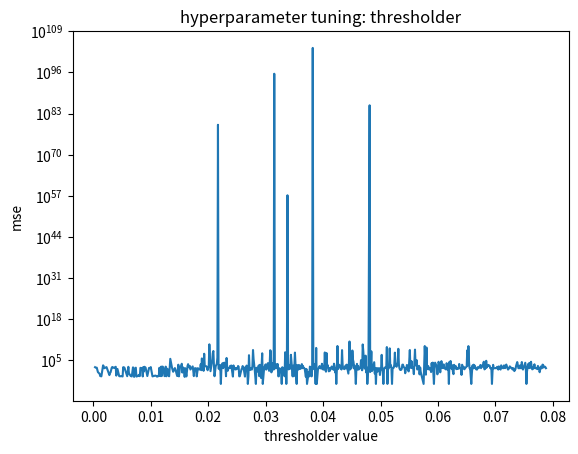

Source code (Python):
import numpy as np
import matplotlib.pyplot as plt
a = [759.8068765035736, 563.0893908872813, 536.8942082857419, 21.71872845962001, 6.007687187068841, 1.2269612603165383, 0.9810548632517612, 2947.778387788182, 1521.5216937176504, 348.5986230075354, 817.5280092043498, 2.4087041152656, 12.033861468026027, 17.614637191096268, 485.1359919597569, 883.9476221750101, 445.6275581156957, 1028.4510840316334, 1.7009979969315172, 217.8950989168751, 1.1904528527990217, 1.0295085017857126, 1.1258177384923322, 0.8957604176629015, 744.7687553388594, 400.90137844470814, 602.2316650579679, 196.58599425011462, 1.0788447052124974, 999.395353021827, 9.525696452980128, 1.2856023968769377, 0.9108754511250001, 647.8461756854061, 527.2384490914227, 0.665412504625425, 530.7959179407976, 0.8430301581054537, 1.3591917216370752, 2.814847352823834, 1.152800861800937, 1.2098230270899923, 479.41526858773125, 264.6829881265991, 452.3785002530622, 0.9130344154698672, 829.0404507095276, 31.329132425086335, 1020.3603369240278, 565.250510594281, 1.1926346433249897, 452.26110891477003, 400.7527890745184, 823.3311197982412, 7.874792169535975, 0.9493302219970614, 1.5095732571962723, 1.708340096102548, 1.2341306734102173, 0.7575147965678111, 1.049416088838618, 1.1842434045302335, 495.0731248445031, 1.1656079147498175, 1101.688653963316, 1.1489299709169276, 1177.4536876146326, 1077.6407710796627, 1.1383881155041526, 1131.9821042600113, 1.0328026431619814, 224.15835208274964, 247.14848889557356, 1.2469790192078631, 1.0467881070226157, 333787.9318043814, 499.3632211069649, 27.56328019738811, 71.88278756540939, 398.7249825017825, 121.16016961393065, 1.2295927752651579, 4648.15111045183, 0.9540171164778031, 951.8601531666422, 1479.7093107625112, 9169.1541380386, 15.44551633546378, 677.4421236240368, 448.16322670556417, 118.47709994104324, 0.6610692786189487, 359.1298512854938, 22.278868777153992, 0.920375448664879, 1734.2150749121652, 6975.671899898379, 1055.6110760886675, 653.4503914543978, 1936.5062771661426, 139.76108416301497, 1349.5270085763295, 54.89522547164708, 1.1591461274294899, 154.14498066565318, 375.69561744086593, 358.88012238992314, 320.1438756460176, 0.95946163756258, 378.22544171267015, 213.65336790682417, 136.80540923392147, 215.37177947605838, 6438.926470962257, 86.75613541071527, 445997.92072858027, 130.34933635014667, 782.8022312650695, 54.40042880926273, 13400966.6424193, 1737.138211607394, 1441.360009475209, 81.40104542699156, 493.41662166238126, 1950.1683115894075, 12727581040.73583, 42.12876561289067, 132966.18933318523, 21554313.10794376, 97218935.18700534, 2219.316302260446, 1.06954843329978, 1413.3815756741055, 9595.363222170205, 843985.411192745, 2.7647517567531e+79, 281.3036671220699, 206.79832360132377, 170.17928638091223, 3567.677991269858, 0.0039605042041829875, 422.7145165864905, 1255.943633871119, 14432.327385138675, 370.4462880796127, 21000.814071421348, 1578.7219268758859, 1.080364386740429, 624935.4937870642, 785.1885747656933, 55.471917915222505, 286.486929184125, 436.33437927058003, 1778.3637316607933, 542.2156331854387, 2659.8291178719187, 257.9308015761776, 0.8401019386775219, 2713.766393418635, 166.90241266300714, 532.3912360002336, 136.84485328844897, 350.79880007347754, 356.8998007870237, 265.42039471743533, 1797.9993426235485, 1081.3127877448217, 0.9775262743718535, 1.0484942699909334, 168.53254977815863, 351.9345433181081, 1747.7824435729597, 138.05802126741398, 0.8267150729991843, 999, 67.4858008558397, 2446.6151434201433, 135.68912467891258, 0.0039605042041829875, 0.9728220360771769, 4700632.620102999, 206.93261107852314, 96.8322685215939, 359.25406504704284, 136.07918048508418, 1982.5082522222406, 202288590.87206444, 261429.69780284265, 119.71521647355878, 0.734113159154377, 0.0039605042041829875, 482.9852197435081, 31.50194744817904, 479.8285292968762, 2653.6258915140456, 1.0634571090672806, 4285.974337932745, 241.02738724211414, 0.3052341935087354, 1224.9999007016727, 18675264.728683, 0.0039605042041829875, 67.95940586258264, 999, 5969.6691599459955, 129.6636795213437, 324.029668707138, 5323.006062781294, 14674.993485640978, 999, 53.41327087504456, 4615.935212789765, 173349756.2838049, 81141154.82340564, 18.146644159976997, 357.4996273863008, 15103.138225747482, 135.55112371817833, 3.681329816570314e+95, 2650.842616191383, 351.2895012778649, 356.71978889615576, 6376.580710210956, 579.4160383061043, 7172.301309241571, 1.009907541575966, 1.0257281727474918, 353.02454565058093, 252.84946495828763, 35.33473949266261, 19.1921005321576, 0.0039605042041829875, 733.9655171025778, 173.96754720947578, 143.86622777507804, 478.5560427471864, 1.0491266902264167, 39157507.265875906, 143.56032914951626, 0.0039605042041829875, 2950.9634843459944, 1.5157088748182461e+57, 2192.8736457587765, 153.2358820865688, 4075.3526902674316, 257.14422829006566, 6296360.753877811, 144.27425536870706, 0.979981287016931, 2323.907852387189, 1.0712801101244276, 1038.4021267011303, 31137506.463529374, 4513.484118440576, 0.6744569347206504, 0.0039605042041829875, 3474.0938579428134, 136.54443600905088, 141.8850795573256, 3900.604169292693, 219.87032667038156, 1321.890234866462, 258.5633387594983, 7279.186324794738, 357.7711299994361, 1988.1484438731568, 414.25623736292573, 418.2967540466085, 232.44561048227655, 0.7312682462636331, 208.7921434426175, 0.0039605042041829875, 25.464998069961652, 0.9597737292110545, 1159.8535292485446, 662.1371582765877, 631.9911262588788, 0.964039208651692, 138.1036138138668, 5.29728287145148e+103, 371.6930449697635, 224.66393566818633, 8101.539571451887, 825.5445180484304, 0.0039605042041829875, 918846039.0733955, 0.0039605042041829875, 136.533470703294, 1752.8089928392112, 435.7911887896754, 273.13712495546, 9217.17384381971, 142.18156283596434, 772.7298740891772, 138.1601576288959, 34149510.02072567, 376.1901008064643, 29.77377431117086, 23090760.318432152, 795.379800949765, 3418.8389202037515, 368.96316329239534, 36.28464958753482, 338.74546125308535, 55.86957840802238, 372.01900881495624, 361.0138238491263, 1268.1929590994346, 238.80311052648594, 357.64289622509864, 117.8075003144535, 9596.728849019788, 1567.1852070103314, 17.15452703217695, 291.43616692373587, 0.0039605042041829875, 141.46185538139162, 3754608261.0084686, 186.51839673084575, 356.8287644226311, 4449.057135328592, 2650.805312648344, 1542.9971852814217, 139.34081351943396, 186871045.2884604, 3736.1274739860974, 347.8564441243169, 247.00142169710165, 184.403648747675, 359.8110243317876, 2334.1592595443244, 314.35622295300965, 4910.679645285194, 7.310068356261605, 32491.1524635747, 99740271160.00412, 142.29872147573735, 16329.320256800915, 331.8037438467023, 2755.8587575324914, 140899393.61912397, 200230.03034892306, 32345.207446664142, 299.9796442335029, 2095.7161602787887, 41.475967983862176, 0.0039605042041829875, 354.0578078667188, 8592.212036350722, 143.61301110110256, 1809.3463352644683, 143.86903688737948, 432.6678210237467, 126377.99501002612, 3844.7709499826096, 80.35362724644705, 11622389769.456186, 86055525.1301019, 283.9270690703431, 454.220754157062, 3371635.0385740083, 17.936214113589596, 660.3769330303018, 0.0039605042041829875, 1041.9769435754422, 4.0024522943322804e+85, 22.641938896714212, 4474.301980575563, 76520998.55139124, 43.35473788136041, 91.94942351788093, 682.8496815892133, 28461.55736672644, 7.736683291675626, 304.32361762968526, 0.0039605042041829875, 358.4898056883745, 395.7161748650681, 31.517511577507268, 139.9694465978321, 369.8925375769018, 208.50193912877685, 2.6259916570851654, 397.31590571770033, 261.7649881952945, 6022176.958650596, 143.240984457364, 30.793402766287606, 0.0039605042041829875, 139.0073043577697, 558.362549107939, 371.6930449697635, 620.1512835854771, 369.8085485417055, 1725568505.6028929, 0.0039605042041829875, 630.0932424200876, 259.4063271341977, 2164.066896182468, 679789927.9268323, 1105.5391763157784, 3321.2131976548976, 488.2983834600446, 0.0039605042041829875, 408.4332244195711, 395.4549711643829, 522.3006311575002, 4617.858790830541, 30031817.216966767, 3271.360477578636, 1050.5305259690997, 26933.38813297857, 489987157.16441697, 4830.833435173857, 327.0350054453857, 117.48253703019834, 205.5399039761329, 113.29429048017647, 266.16546103244303, 4581.439540142345, 4975.940454004658, 1202.9854719327363, 371.6930449697635, 9.444016532221998, 141.5179877868044, 423.74212299262786, 3944.892270520576, 357.1743788717517, 34.813923597174565, 201258989.54585087, 616.2428377717091, 454.50274022033716, 60026.43334218917, 371.6930449697635, 589.1352737898987, 378.8364799291849, 4.877527274701012, 270316475.2160649, 2926.486458671552, 2821.731795372618, 125371.1702821823, 139.87239930432267, 371.6930449697635, 429.67622458467196, 2004.9910835280264, 4.045255266499195, 607.3021765318664, 21.64726011301344, 0.0039605042041829875, 2352.664651880995, 3598556403.5854654, 3.283326757748585, 1277025046.9561, 567.0148592136069, 178.8692009668465, 1788.623774518036, 188.39345004639713, 137.6549182500801, 325.2275015632253, 429.3205221885333, 22.53159341070599, 14286.457126745761, 549.5169315887806, 20943.2240191036, 0.0039605042041829875, 371.6930449697635, 20453.171929261614, 3289.1784056477186, 710.2203086125407, 4.303986166636713, 39374.97420431996, 10795.320953167282, 371.6930449697635, 18.59215212315625, 61559.896880276705, 921.8681906421814, 396.89352896694623, 2139.4007502166974, 5832.699528750129, 343.32814645057283, 368.2908523361809, 143.54388823519565, 14009.148283841645, 4371.662033045906, 143.22371826019463, 2107.060016073317, 0.0039605042041829875, 36714.943525532566, 421.465816143604, 68007.48320731489, 464.5367832383, 190.72928581579782, 3147.760442025841, 28.691513170059427, 4.878187242197032, 4304.173184875335, 1634.8501335927806, 372.6670472760703, 1653.1414746365444, 182.66869259763712, 371.6930449697635, 223.0754651512042, 371.6930449697635, 7781.794912421179, 333.53872253742014, 371.6930449697635, 257.43462662205553, 2.8106984802147337, 4552.874100840425, 332.4660641735756, 965.1004275780864, 163.96185465433823, 327.2621692450475, 1308.6757667607972, 163487605.24626905, 2666.9387512292237, 3463323475.73686, 47875.01269059529, 360.76487674217054, 371.6930449697635, 0.0039605042041829875, 7.189047998827974, 2520.948503040469, 299.785586848291, 4671.642407777271, 489.10659211629286, 2456.8021501412554, 591.0081794293947, 202.87199223219807, 143.10034396650715, 134.60470876608676, 748.1748450888608, 371.6930449697635, 3817.932448186251, 371.6930449697635, 2263.6989316540826, 1161.9584312320585, 19090.639262922556, 41302.35051038873, 153.22962196551072, 384.9689237221338, 371.6930449697635, 79902.03833702364, 640.5826067040446, 4003.5579342989818, 1654.3746731777799, 3898.3961383353844, 2432.6086516802698, 2151.5709152610193, 371.6930449697635, 371.6930449697635, 0.0039605042041829875, 43.169427818725744, 4189.795099653463, 360.1790419409535, 371.6930449697635, 371.6930449697635, 371.6930449697635, 371.6930449697635, 1021.7101714663175, 371.6930449697635, 135.24130800180757, 1379.7022436036495, 676.1439478454133, 134.65235106913644, 2913.8650687860486, 371.6930449697635, 371.6930449697635, 2872.0569951919565, 467.118138619477, 371.6930449697635, 2519.4723380349783, 5232.624599094643, 1323.5106346725065, 371.6930449697635, 134.465105192133, 371.6930449697635, 1375.454404214425, 371.6930449697635, 371.6930449697635, 134.76129178354418, 371.6930449697635, 187.3593258047256, 44.441716984631306, 211.18806535885466, 1954.892989194114, 31855.145996343457, 4302.162218395335, 371.6930449697635, 371.6930449697635, 371.6930449697635, 2862.0619624783812, 371.6930449697635, 372.95141529563637, 32120.029172192942, 371.6930449697635, 137.02830925055616, 371.6930449697635, 1276.4380365607817, 19272.7904716333, 371.6930449697635, 0.0039605042041829875, 37.25267048639446, 7494.886560238239, 515.1846044613545, 17038.004303055997, 389.8341885862728, 2965.2206303261983, 39249.773445469415, 1562.2778450716746, 166.2147442801616, 176.28094597424268, 371.6930449697635, 6303.3563770905475, 359.19600068416923, 371.6930449697635, 371.6930449697635, 183.3943561304935, 1951.63215726557, 372.27646086955883, 371.6930449697635, 19.473279452633136, 1252.1632347143375, 359.4453126389264, 371.6930449697635, 4917.532193770658, 4127.488186125648, 620.2683329375108, 1167.3934476255506, 797.0056849514755, 371.6930449697635]
b = [0.00030000000000000003, 0.0004, 0.0006000000000000001, 0.0008000000000000001, 0.0011000000000000003, 0.0012000000000000003, 0.0014000000000000004, 0.0017000000000000006, 0.0018000000000000006, 0.0019000000000000006, 0.0023, 0.002799999999999999, 0.002899999999999999, 0.0029999999999999988, 0.0031999999999999984, 0.0032999999999999982, 0.0035999999999999977, 0.0038999999999999972, 0.0039999999999999975, 0.004199999999999998, 0.004499999999999999, 0.004599999999999999, 0.005, 0.0051, 0.005200000000000001, 0.005300000000000001, 0.005400000000000001, 0.005500000000000001, 0.0059000000000000025, 0.006100000000000003, 0.006200000000000003, 0.006500000000000004, 0.0067000000000000046, 0.006900000000000005, 0.007000000000000005, 0.007100000000000006, 0.007400000000000006, 0.007500000000000007, 0.0078000000000000074, 0.007900000000000008, 0.008000000000000007, 0.008100000000000007, 0.008200000000000006, 0.008400000000000005, 0.008500000000000004, 0.008600000000000003, 0.008700000000000003, 0.008800000000000002, 0.008900000000000002, 0.0091, 0.009399999999999999, 0.009699999999999997, 0.009899999999999996, 0.009999999999999995, 0.010199999999999994, 0.010299999999999993, 0.01069999999999999, 0.01079999999999999, 0.010999999999999989, 0.011099999999999988, 0.011199999999999988, 0.011399999999999987, 0.011499999999999986, 0.011699999999999985, 0.011799999999999984, 0.011899999999999984, 0.011999999999999983, 0.012099999999999982, 0.01239999999999998, 0.01259999999999998, 0.012699999999999979, 0.012799999999999978, 0.012899999999999977, 0.013099999999999976, 0.013199999999999976, 0.013399999999999974, 0.013699999999999973, 0.013899999999999971, 0.01399999999999997, 0.01419999999999997, 0.014299999999999969, 0.014599999999999967, 0.014799999999999966, 0.014899999999999965, 0.015099999999999964, 0.015299999999999963, 0.015399999999999962, 0.015499999999999962, 0.015599999999999961, 0.01569999999999996, 0.01579999999999996, 0.01589999999999996, 0.01599999999999996, 0.016099999999999958, 0.016199999999999957, 0.016399999999999956, 0.016499999999999956, 0.016599999999999955, 0.016699999999999954, 0.016799999999999954, 0.016899999999999953, 0.01729999999999995, 0.01739999999999995, 0.01749999999999995, 0.01759999999999995, 0.01769999999999995, 0.017799999999999948, 0.017899999999999947, 0.017999999999999947, 0.018199999999999945, 0.018299999999999945, 0.018499999999999944, 0.018599999999999943, 0.018699999999999942, 0.018799999999999942, 0.01889999999999994, 0.01899999999999994, 0.01909999999999994, 0.01919999999999994, 0.01929999999999994, 0.019399999999999938, 0.019699999999999936, 0.019899999999999935, 0.019999999999999934, 0.020099999999999934, 0.020199999999999933, 0.020399999999999932, 0.02069999999999993, 0.02079999999999993, 0.02089999999999993, 0.02099999999999993, 0.021099999999999928, 0.021299999999999927, 0.021499999999999925, 0.021599999999999925, 0.021699999999999924, 0.021799999999999924, 0.021899999999999923, 0.021999999999999922, 0.022099999999999922, 0.02219999999999992, 0.02229999999999992, 0.02239999999999992, 0.02249999999999992, 0.02259999999999992, 0.022799999999999918, 0.022999999999999916, 0.023099999999999916, 0.023199999999999915, 0.023299999999999915, 0.023399999999999914, 0.023499999999999913, 0.023699999999999912, 0.02379999999999991, 0.02389999999999991, 0.02399999999999991, 0.02409999999999991, 0.02429999999999991, 0.024399999999999908, 0.024499999999999907, 0.024599999999999907, 0.024799999999999905, 0.024899999999999905, 0.024999999999999904, 0.025099999999999904, 0.025199999999999903, 0.025299999999999902, 0.025399999999999902, 0.0254999999999999, 0.0257999999999999, 0.0258999999999999, 0.025999999999999898, 0.026199999999999897, 0.026399999999999896, 0.026499999999999895, 0.026599999999999895, 0.026699999999999894, 0.026799999999999893, 0.026899999999999893, 0.026999999999999892, 0.02709999999999989, 0.02719999999999989, 0.02729999999999989, 0.02739999999999989, 0.02759999999999989, 0.027699999999999888, 0.027799999999999887, 0.027899999999999887, 0.028099999999999885, 0.028199999999999885, 0.028299999999999884, 0.028399999999999884, 0.028599999999999882, 0.028699999999999882, 0.02879999999999988, 0.02889999999999988, 0.02899999999999988, 0.02909999999999988, 0.02919999999999988, 0.029299999999999878, 0.029399999999999878, 0.029499999999999877, 0.029699999999999876, 0.029799999999999875, 0.029999999999999874, 0.030099999999999873, 0.030199999999999873, 0.030299999999999872, 0.03039999999999987, 0.03049999999999987, 0.03059999999999987, 0.03069999999999987, 0.03079999999999987, 0.03089999999999987, 0.030999999999999868, 0.031099999999999867, 0.031199999999999867, 0.03139999999999987, 0.031499999999999875, 0.03159999999999988, 0.03169999999999988, 0.031799999999999884, 0.03189999999999989, 0.03199999999999989, 0.03209999999999989, 0.032199999999999895, 0.0322999999999999, 0.0323999999999999, 0.032499999999999904, 0.03259999999999991, 0.03269999999999991, 0.03279999999999991, 0.032899999999999915, 0.03299999999999992, 0.03309999999999992, 0.033199999999999924, 0.03329999999999993, 0.03339999999999993, 0.03349999999999993, 0.033599999999999935, 0.03369999999999994, 0.03379999999999994, 0.033899999999999944, 0.03399999999999995, 0.03419999999999995, 0.034299999999999956, 0.03439999999999996, 0.034599999999999964, 0.03469999999999997, 0.03479999999999997, 0.03489999999999997, 0.034999999999999976, 0.03509999999999998, 0.03519999999999998, 0.035299999999999984, 0.03539999999999999, 0.03549999999999999, 0.03559999999999999, 0.035699999999999996, 0.0358, 0.0359, 0.036000000000000004, 0.03610000000000001, 0.03630000000000001, 0.036400000000000016, 0.03650000000000002, 0.03660000000000002, 0.036700000000000024, 0.03680000000000003, 0.03700000000000003, 0.037100000000000036, 0.03720000000000004, 0.03750000000000005, 0.03760000000000005, 0.03770000000000005, 0.037800000000000056, 0.03790000000000006, 0.03800000000000006, 0.038100000000000064, 0.03820000000000007, 0.03830000000000007, 0.03840000000000007, 0.038500000000000076, 0.03860000000000008, 0.03870000000000008, 0.038800000000000084, 0.03890000000000009, 0.03910000000000009, 0.0394000000000001, 0.039500000000000104, 0.03970000000000011, 0.03980000000000011, 0.04000000000000012, 0.04010000000000012, 0.040200000000000125, 0.04030000000000013, 0.04040000000000013, 0.04050000000000013, 0.040600000000000136, 0.04070000000000014, 0.04080000000000014, 0.040900000000000145, 0.04100000000000015, 0.04110000000000015, 0.04120000000000015, 0.041300000000000156, 0.04140000000000016, 0.04150000000000016, 0.041600000000000165, 0.04170000000000017, 0.04180000000000017, 0.04190000000000017, 0.042000000000000176, 0.04210000000000018, 0.04220000000000018, 0.042300000000000185, 0.04240000000000019, 0.04250000000000019, 0.04260000000000019, 0.042700000000000196, 0.0428000000000002, 0.0429000000000002, 0.043000000000000205, 0.04320000000000021, 0.04330000000000021, 0.043400000000000216, 0.04350000000000022, 0.04360000000000022, 0.043700000000000225, 0.04380000000000023, 0.04390000000000023, 0.04400000000000023, 0.044100000000000236, 0.044400000000000245, 0.04450000000000025, 0.04460000000000025, 0.04470000000000025, 0.044800000000000256, 0.04490000000000026, 0.04500000000000026, 0.045100000000000265, 0.04520000000000027, 0.04530000000000027, 0.045400000000000273, 0.045500000000000276, 0.04560000000000028, 0.04570000000000028, 0.045800000000000285, 0.04590000000000029, 0.04600000000000029, 0.046100000000000294, 0.046200000000000296, 0.046500000000000305, 0.04660000000000031, 0.04670000000000031, 0.046800000000000314, 0.046900000000000316, 0.04700000000000032, 0.047200000000000325, 0.04730000000000033, 0.04740000000000033, 0.047500000000000334, 0.047600000000000336, 0.04770000000000034, 0.047900000000000345, 0.04810000000000035, 0.048200000000000354, 0.04830000000000036, 0.04840000000000036, 0.04850000000000036, 0.048600000000000365, 0.04870000000000037, 0.048900000000000374, 0.04900000000000038, 0.04910000000000038, 0.04920000000000038, 0.049300000000000385, 0.04940000000000039, 0.04950000000000039, 0.049600000000000394, 0.0497000000000004, 0.0498000000000004, 0.0499000000000004, 0.050000000000000405, 0.05010000000000041, 0.05020000000000041, 0.050300000000000414, 0.05040000000000042, 0.05050000000000042, 0.05060000000000042, 0.050700000000000425, 0.05080000000000043, 0.05090000000000043, 0.051000000000000434, 0.05110000000000044, 0.05120000000000044, 0.05130000000000044, 0.051400000000000445, 0.05150000000000045, 0.05160000000000045, 0.051700000000000454, 0.05180000000000046, 0.05190000000000046, 0.05200000000000046, 0.052100000000000465, 0.05220000000000047, 0.05230000000000047, 0.052400000000000474, 0.05250000000000048, 0.05260000000000048, 0.052800000000000485, 0.05300000000000049, 0.053100000000000494, 0.0532000000000005, 0.0533000000000005, 0.0534000000000005, 0.053500000000000505, 0.05360000000000051, 0.05370000000000051, 0.053800000000000514, 0.05390000000000052, 0.05400000000000052, 0.054200000000000526, 0.05430000000000053, 0.05440000000000053, 0.054500000000000534, 0.05460000000000054, 0.05470000000000054, 0.054900000000000546, 0.05510000000000055, 0.055200000000000554, 0.05530000000000056, 0.05540000000000056, 0.05550000000000056, 0.055600000000000566, 0.05570000000000057, 0.05580000000000057, 0.05600000000000058, 0.05610000000000058, 0.05620000000000058, 0.056300000000000586, 0.05640000000000059, 0.05650000000000059, 0.056600000000000594, 0.0567000000000006, 0.0568000000000006, 0.0569000000000006, 0.057000000000000606, 0.05750000000000062, 0.05760000000000062, 0.057700000000000626, 0.05790000000000063, 0.058000000000000634, 0.05810000000000064, 0.05820000000000064, 0.05830000000000064, 0.058400000000000646, 0.05850000000000065, 0.05860000000000065, 0.058700000000000654, 0.05880000000000066, 0.05890000000000066, 0.05900000000000066, 0.059100000000000666, 0.05930000000000067, 0.059400000000000674, 0.05950000000000068, 0.05970000000000068, 0.059800000000000686, 0.05990000000000069, 0.060100000000000695, 0.0602000000000007, 0.0603000000000007, 0.0604000000000007, 0.06060000000000071, 0.06070000000000071, 0.060800000000000715, 0.06090000000000072, 0.06100000000000072, 0.06110000000000072, 0.061200000000000726, 0.06140000000000073, 0.061500000000000735, 0.06160000000000074, 0.06170000000000074, 0.06180000000000074, 0.061900000000000746, 0.06200000000000075, 0.06210000000000075, 0.062200000000000755, 0.06230000000000076, 0.06240000000000076, 0.06250000000000076, 0.06260000000000077, 0.06270000000000077, 0.06280000000000077, 0.06290000000000077, 0.06300000000000078, 0.06310000000000078, 0.06320000000000078, 0.06340000000000079, 0.06350000000000079, 0.0636000000000008, 0.0637000000000008, 0.0638000000000008, 0.0639000000000008, 0.0640000000000008, 0.06410000000000081, 0.06420000000000081, 0.06440000000000082, 0.06450000000000082, 0.06460000000000082, 0.06470000000000083, 0.06500000000000083, 0.06510000000000084, 0.06520000000000084, 0.06530000000000084, 0.06540000000000085, 0.06550000000000085, 0.06560000000000085, 0.06580000000000086, 0.06590000000000086, 0.06600000000000086, 0.06610000000000087, 0.06620000000000087, 0.06630000000000087, 0.06640000000000087, 0.06650000000000088, 0.06660000000000088, 0.06670000000000088, 0.06680000000000089, 0.06690000000000089, 0.0671000000000009, 0.0674000000000009, 0.0675000000000009, 0.06760000000000091, 0.06780000000000092, 0.06790000000000092, 0.06800000000000092, 0.06810000000000092, 0.06820000000000093, 0.06830000000000093, 0.06840000000000093, 0.06850000000000094, 0.06860000000000094, 0.06870000000000094, 0.06880000000000094, 0.06890000000000095, 0.06900000000000095, 0.06910000000000095, 0.06930000000000096, 0.06940000000000096, 0.06950000000000096, 0.06960000000000097, 0.06970000000000097, 0.06980000000000097, 0.06990000000000098, 0.07000000000000098, 0.07020000000000098, 0.07030000000000099, 0.07040000000000099, 0.07050000000000099, 0.070600000000001, 0.070700000000001, 0.070900000000001, 0.071000000000001, 0.07130000000000102, 0.07140000000000102, 0.07150000000000102, 0.07160000000000102, 0.07170000000000103, 0.07180000000000103, 0.07190000000000103, 0.07200000000000104, 0.07210000000000104, 0.07220000000000104, 0.07240000000000105, 0.07250000000000105, 0.07280000000000106, 0.07290000000000106, 0.07300000000000106, 0.07310000000000107, 0.07320000000000107, 0.07330000000000107, 0.07350000000000108, 0.07360000000000108, 0.07380000000000109, 0.07390000000000109, 0.07400000000000109, 0.0741000000000011, 0.0742000000000011, 0.0743000000000011, 0.0744000000000011, 0.07450000000000111, 0.07460000000000111, 0.07470000000000111, 0.07480000000000112, 0.07490000000000112, 0.07500000000000112, 0.07520000000000113, 0.07530000000000113, 0.07540000000000113, 0.07550000000000114, 0.07570000000000114, 0.07580000000000114, 0.07590000000000115, 0.07600000000000115, 0.07610000000000115, 0.07620000000000116, 0.07630000000000116, 0.07640000000000116, 0.07650000000000116, 0.07660000000000117, 0.07680000000000117, 0.07690000000000118, 0.07700000000000118, 0.07710000000000118, 0.07730000000000119, 0.07740000000000119, 0.07750000000000119, 0.0776000000000012, 0.0777000000000012, 0.0779000000000012, 0.07800000000000121, 0.07810000000000121, 0.07820000000000121, 0.07830000000000122, 0.07840000000000122, 0.07860000000000122, 0.07870000000000123, 0.07880000000000123]

#plot of hyperparameter tuning results:

# plotting the points
plt.plot(b, a)

# naming the x axis
plt.xlabel('thresholder value')
# naming the y axis
plt.ylabel('mse')
plt.yscale("log")

# giving a title to my graph
plt.title('hyperparameter tuning: thresholder')

# function to show the plot
plt.show()